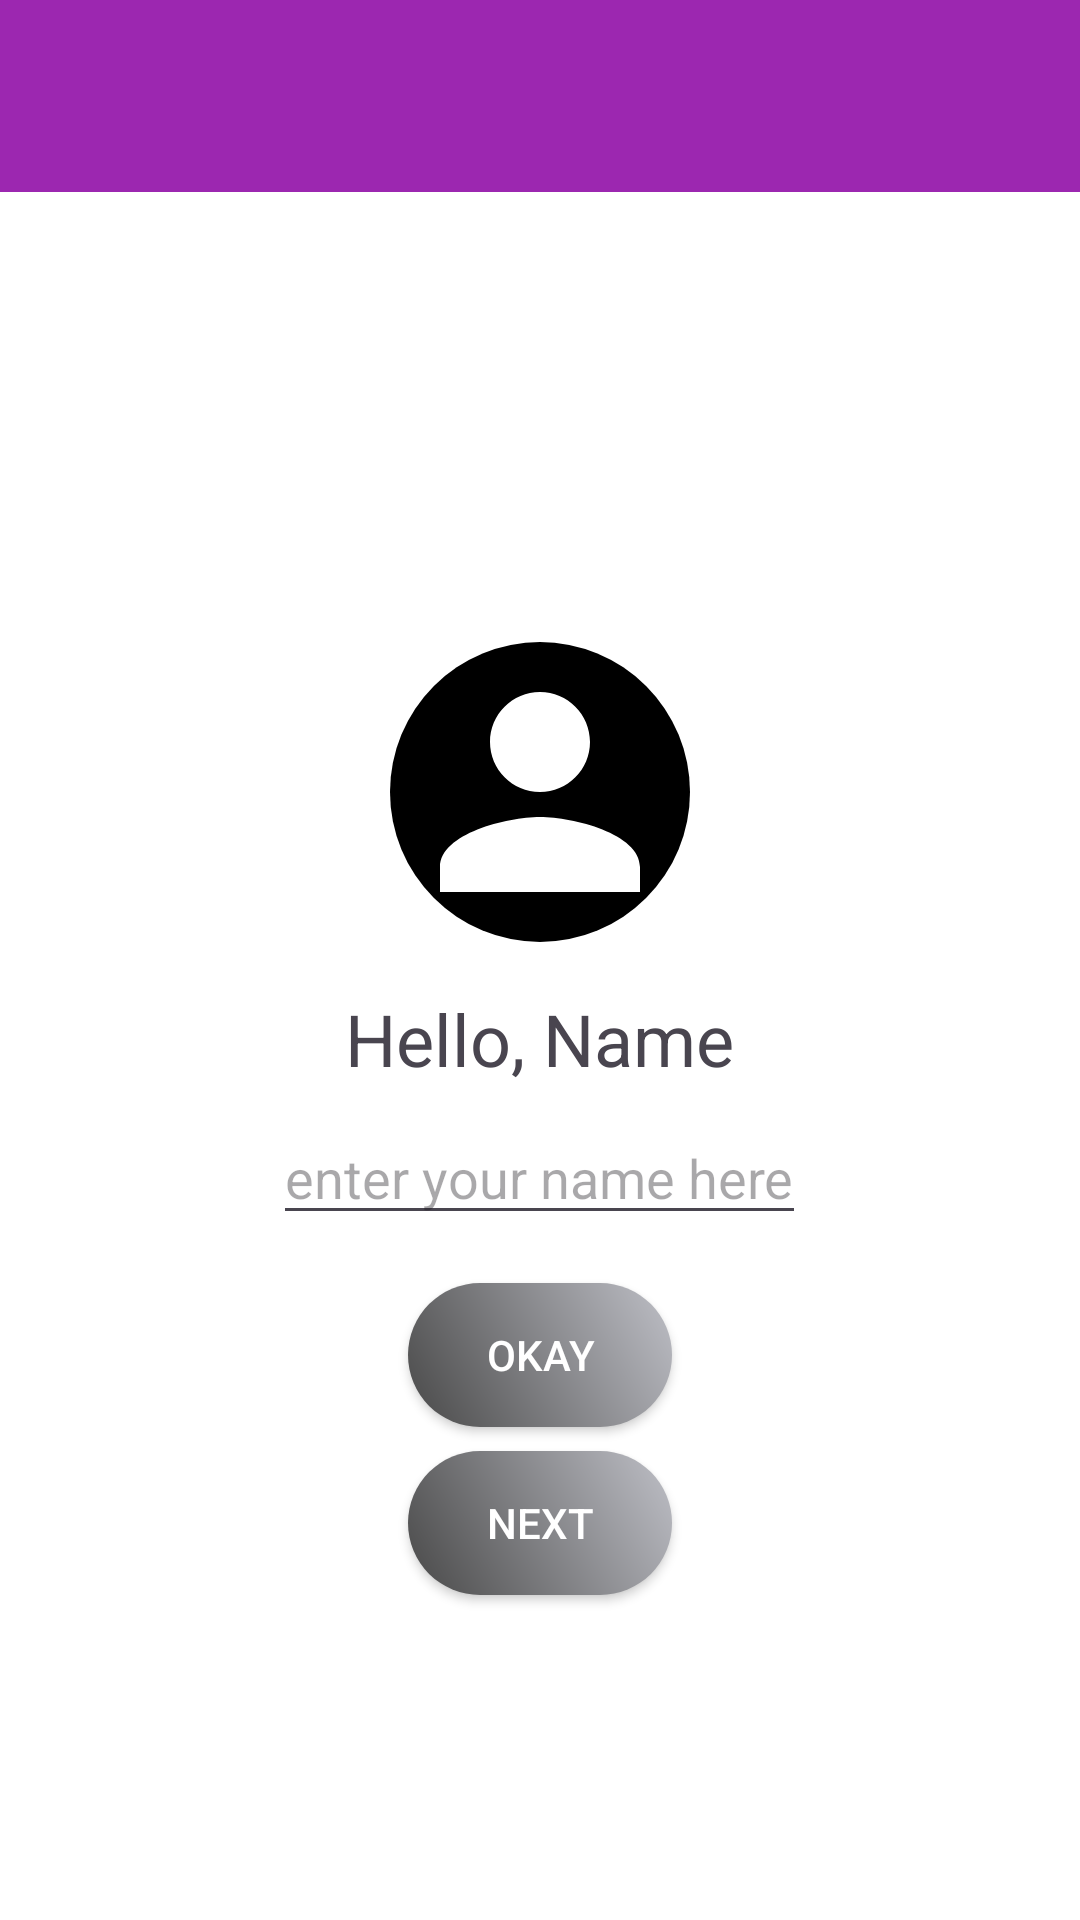

Reconstruct the res/layout file that produces this screen, plus the resources it refers to.
<!-- AndroidManifest.xml: application theme Theme.Pirveli -->
<!-- res/layout/activity_main.xml -->
<?xml version="1.0" encoding="utf-8"?>
<LinearLayout xmlns:android="http://schemas.android.com/apk/res/android"
    xmlns:tools="http://schemas.android.com/tools"
    android:layout_width="match_parent"
    android:layout_height="match_parent"
    android:orientation="vertical"
    android:background="#FFFFFF">

    
    <androidx.appcompat.widget.Toolbar
        android:id="@+id/toolbar"
        android:layout_width="match_parent"
        android:layout_height="wrap_content"
        android:background="#9C27B0"
        android:title="MidtermBtuEasy"
        android:titleTextColor="#FFFFFF"
        android:elevation="4dp" />

    
    <ImageView
        android:layout_marginTop="150dp"
        android:layout_gravity="center"
        android:layout_width="100dp"
        android:layout_height="100dp"
        android:src="@drawable/person_icon" />

    
    <TextView
        android:layout_gravity="center"
        android:id="@+id/textViewGreeting"
        android:layout_width="wrap_content"
        android:layout_height="wrap_content"
        android:text="Hello, Name"
        android:textSize="24sp"
        android:layout_marginTop="16dp" />

    
    <EditText
        android:layout_gravity="center"
        android:id="@+id/editTextName"
        android:layout_width="wrap_content"
        android:layout_height="wrap_content"
        android:layout_marginTop="8dp"
        android:hint="enter your name here"
        tools:ignore="TouchTargetSizeCheck" />

    
    <Button
        android:layout_gravity="center"
        android:id="@+id/buttonOkay"
        android:layout_width="wrap_content"
        android:layout_height="wrap_content"
        android:text="Okay"
        android:background="@drawable/rounded_button"
        android:textColor="#FFFFFF"
        android:layout_marginTop="16dp" />

    
    <Button
        android:layout_gravity="center"
        android:id="@+id/buttonNext"
        android:layout_width="wrap_content"
        android:layout_height="wrap_content"
        android:text="Next"
        android:background="@drawable/rounded_button"
        android:textColor="#FFFFFF"
        android:layout_marginTop="8dp" />
</LinearLayout>
<!-- resources referenced by this layout -->
<resources>
  <!-- drawable person_icon (drawable) -->
  <vector xmlns:android="http://schemas.android.com/apk/res/android"
      android:width="100dp"
      android:height="100dp"
      android:viewportWidth="24"
      android:viewportHeight="24">
  
      
      <path
          android:fillColor="#000000"
          android:pathData="M12,12m-12,0a12,12 0 1,0 24,0a12,12 0 1,0 -24,0" />
  
      
      <path
          android:fillColor="#FFFFFF"
          android:pathData="M12,12c2.21,0 4,-1.79 4,-4s-1.79,-4 -4,-4 -4,1.79 -4,4 1.79,4 4,4zM12,14c-2.67,0 -8,1.34 -8,4v2h16v-2c0,-2.66 -5.33,-4 -8,-4z" />
  </vector>
  <!-- drawable rounded_button (drawable) -->
  <shape xmlns:android="http://schemas.android.com/apk/res/android"
      android:shape="rectangle">
      <gradient
          android:startColor="#484848"
          android:endColor="#BFC0C7"
          android:angle="45"/>
      <corners android:radius="60dp"/>
  </shape>
  <style name="Theme.Pirveli" parent="Base.Theme.Pirveli" />
  <style name="Base.Theme.Pirveli" parent="Theme.Material3.DayNight.NoActionBar">
          
          
      </style>
</resources>
